The GitHub repository Aryawwww/Image-Programming-group-10 contains a labelled image folder "dataset" with 5 categories: tomato bacterial spot, tomato late blight, tomato septoria leaf spot, tomato yellow leaf curl virus, tomato healthy. Examples follow, each with its label.

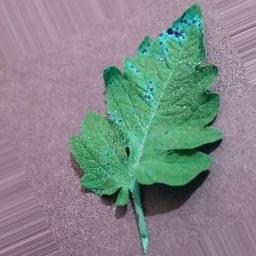
Label: tomato septoria leaf spot

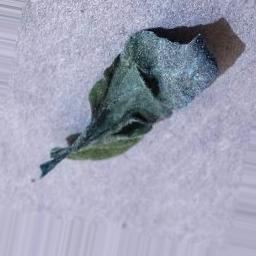
Label: tomato late blight

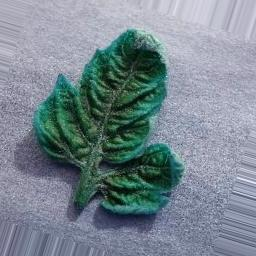
Label: tomato yellow leaf curl virus

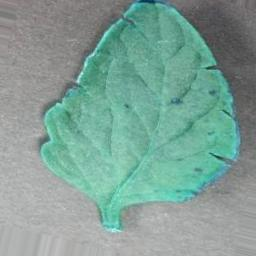
Label: tomato healthy

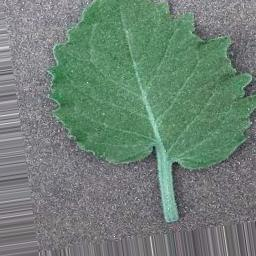
Label: tomato bacterial spot

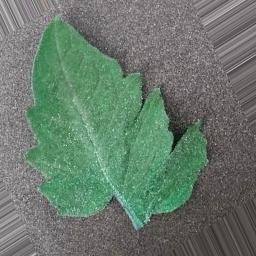
Label: tomato bacterial spot
